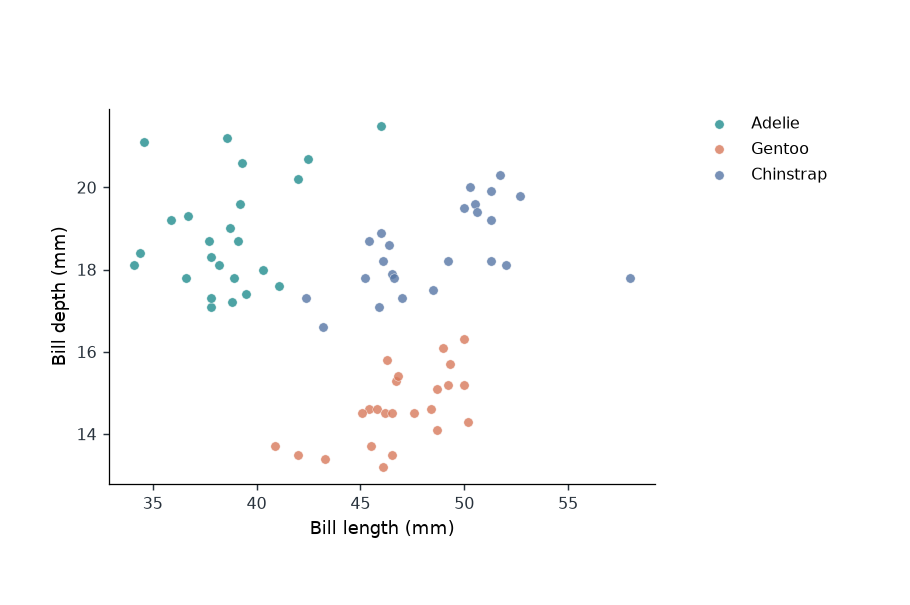

Values plotted in this chart, from the file beside it:
unit_id	group	x	y
Source row 1	Adelie	39.1	18.7
Source row 2	Adelie	39.5	17.4
Source row 3	Adelie	40.3	18.0
Source row 5	Adelie	36.7	19.3
Source row 6	Adelie	39.3	20.6
Source row 7	Adelie	38.9	17.8
Source row 8	Adelie	39.2	19.6
Source row 9	Adelie	34.1	18.1
Source row 10	Adelie	42.0	20.2
Source row 11	Adelie	37.8	17.1
Source row 12	Adelie	37.8	17.3
Source row 13	Adelie	41.1	17.6
Source row 14	Adelie	38.6	21.2
Source row 15	Adelie	34.6	21.1
Source row 16	Adelie	36.6	17.8
Source row 17	Adelie	38.7	19.0
Source row 18	Adelie	42.5	20.7
Source row 19	Adelie	34.4	18.4
Source row 20	Adelie	46.0	21.5
Source row 21	Adelie	37.8	18.3
Source row 22	Adelie	37.7	18.7
Source row 23	Adelie	35.9	19.2
Source row 24	Adelie	38.2	18.1
Source row 25	Adelie	38.8	17.2
Source row 153	Gentoo	46.1	13.2
Source row 154	Gentoo	50.0	16.3
Source row 155	Gentoo	48.7	14.1
Source row 156	Gentoo	50.0	15.2
Source row 157	Gentoo	47.6	14.5
Source row 158	Gentoo	46.5	13.5
Source row 159	Gentoo	45.4	14.6
Source row 160	Gentoo	46.7	15.3
Source row 161	Gentoo	43.3	13.4
Source row 162	Gentoo	46.8	15.4
Source row 163	Gentoo	40.9	13.7
Source row 164	Gentoo	49.0	16.1
Source row 165	Gentoo	45.5	13.7
Source row 166	Gentoo	48.4	14.6
Source row 167	Gentoo	45.8	14.6
Source row 168	Gentoo	49.3	15.7
Source row 169	Gentoo	42.0	13.5
Source row 170	Gentoo	49.2	15.2
Source row 171	Gentoo	46.2	14.5
Source row 172	Gentoo	48.7	15.1
Source row 173	Gentoo	50.2	14.3
Source row 174	Gentoo	45.1	14.5
Source row 175	Gentoo	46.5	14.5
Source row 176	Gentoo	46.3	15.8
Source row 277	Chinstrap	46.5	17.9
Source row 278	Chinstrap	50.0	19.5
Source row 279	Chinstrap	51.3	19.2
Source row 280	Chinstrap	45.4	18.7
Source row 281	Chinstrap	52.7	19.8
Source row 282	Chinstrap	45.2	17.8
Source row 283	Chinstrap	46.1	18.2
Source row 284	Chinstrap	51.3	18.2
Source row 285	Chinstrap	46.0	18.9
Source row 286	Chinstrap	51.3	19.9
Source row 287	Chinstrap	46.6	17.8
Source row 288	Chinstrap	51.7	20.3
... 12 more rows
